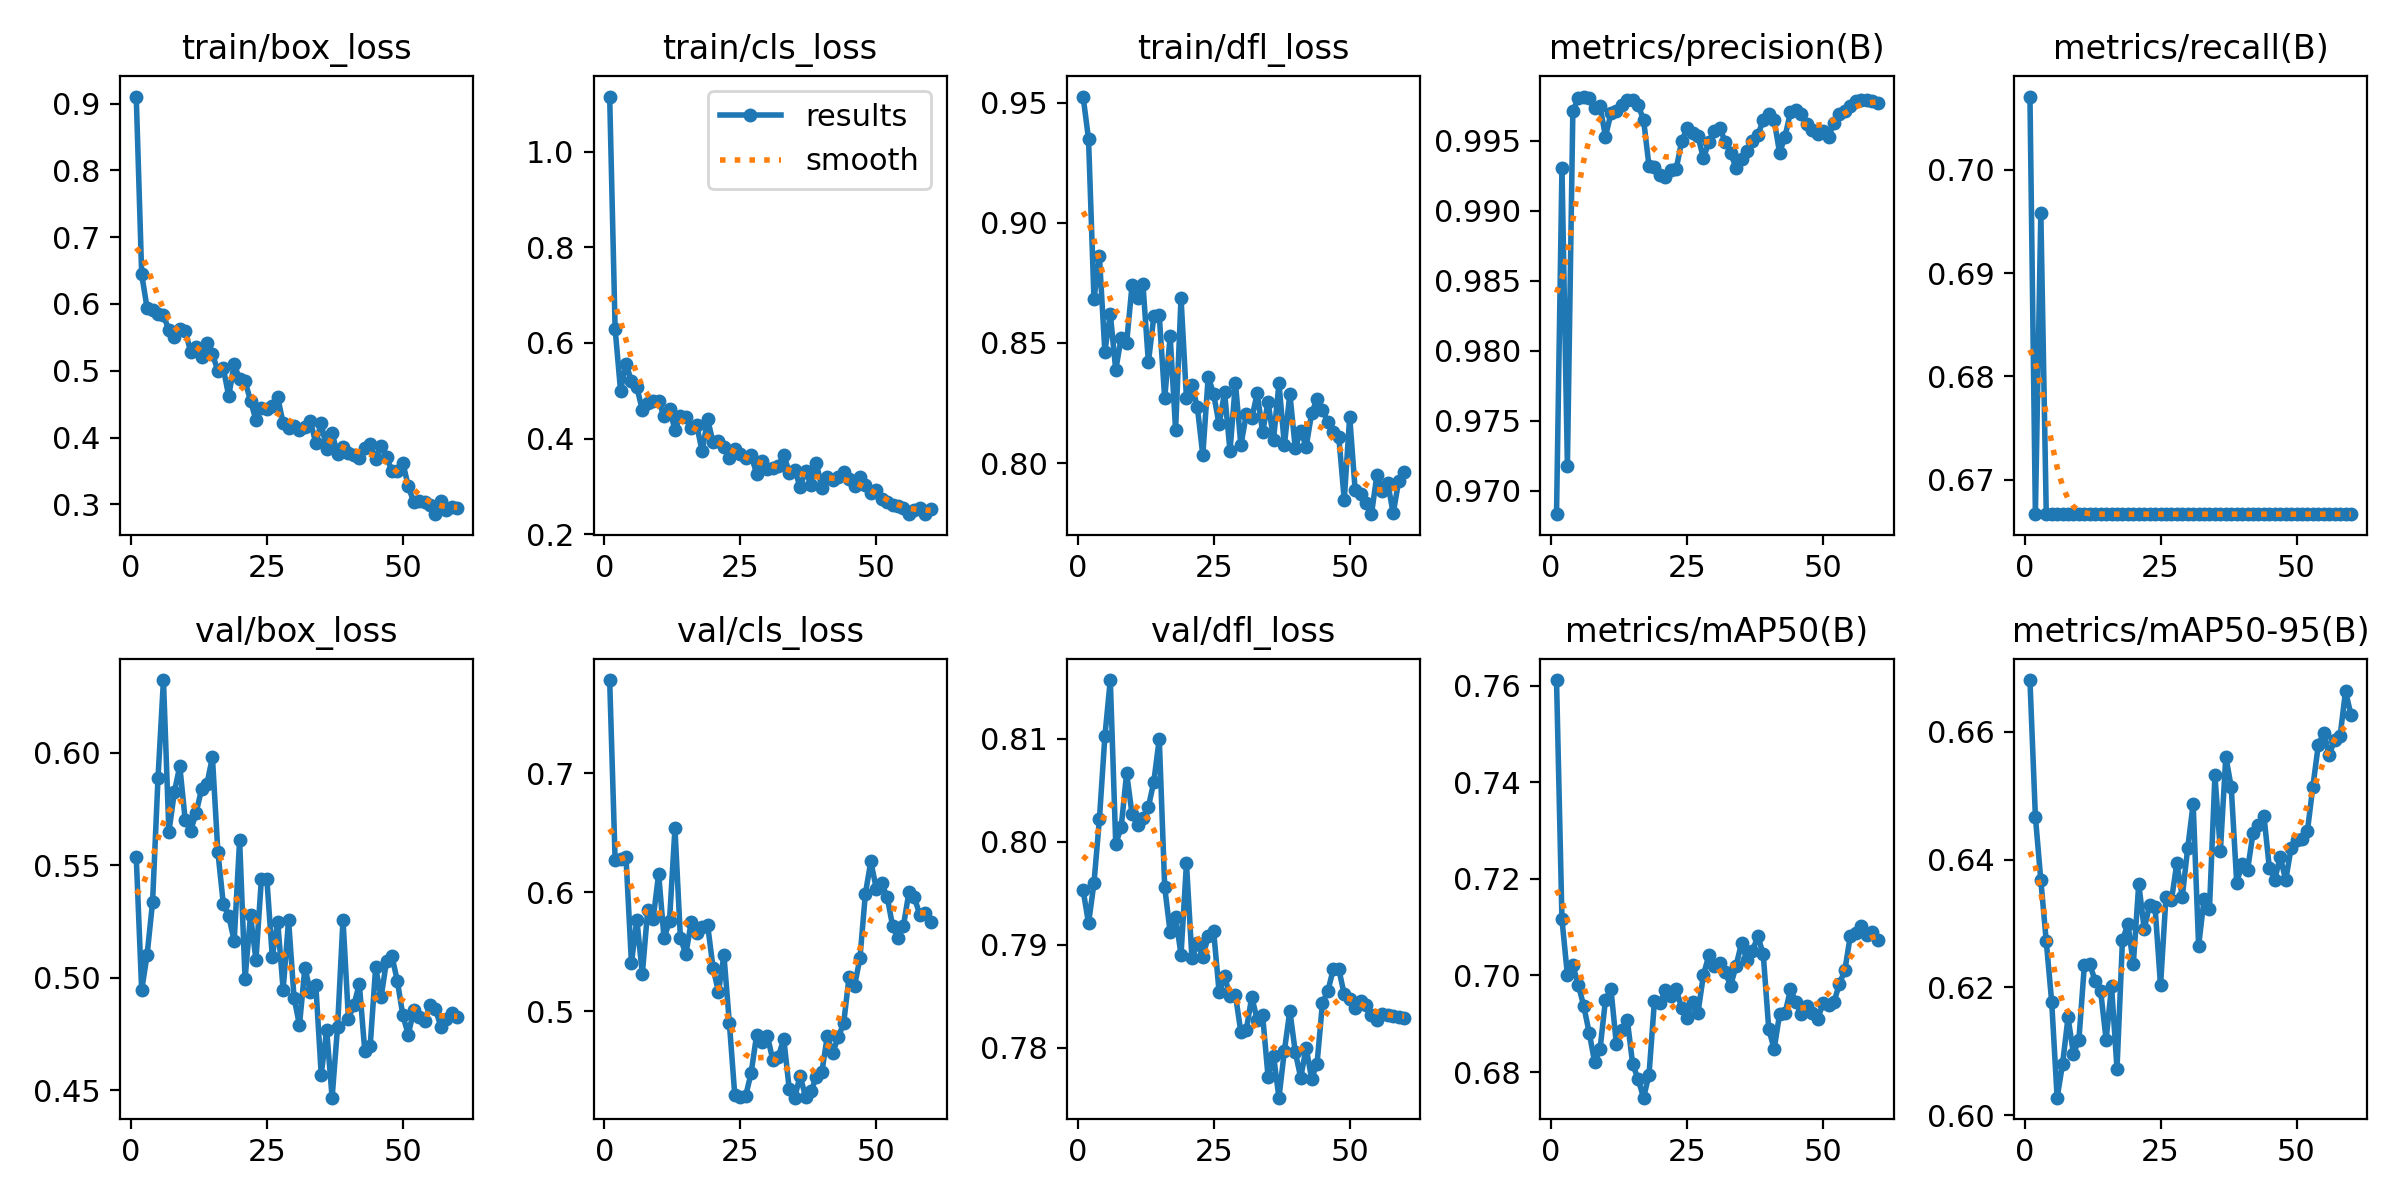

The table this chart was drawn from, first rows:
epoch, time, train/box_loss, train/cls_loss, train/dfl_loss, metrics/precision(B), metrics/recall(B), metrics/mAP50(B), metrics/mAP50-95(B), val/box_loss, val/cls_loss, val/dfl_loss, lr/pg0, lr/pg1, lr/pg2
1, 38.34, 0.9105, 1.115, 0.9526, 0.9683, 0.7071, 0.7612, 0.6681, 0.5536, 0.778, 0.7953, 0.00044, 0.00044, 0.00044
2, 74.78, 0.6443, 0.6299, 0.9349, 0.9931, 0.6667, 0.7116, 0.6467, 0.4945, 0.6271, 0.7921, 0.0008852, 0.0008852, 0.0008852
3, 111.6, 0.5935, 0.4999, 0.8682, 0.9718, 0.6958, 0.7001, 0.6368, 0.5103, 0.628, 0.796, 0.001315, 0.001315, 0.001315
4, 148, 0.5907, 0.5565, 0.886, 0.9971, 0.6667, 0.7021, 0.6272, 0.5336, 0.6295, 0.8022, 0.00173, 0.00173, 0.00173
5, 181.6, 0.5844, 0.5202, 0.8464, 0.9981, 0.6667, 0.6981, 0.6177, 0.5888, 0.5407, 0.8102, 0.001868, 0.001868, 0.001868
6, 240.4, 0.5834, 0.5068, 0.8622, 0.9982, 0.6667, 0.6937, 0.6027, 0.6323, 0.5769, 0.8157, 0.001835, 0.001835, 0.001835
7, 286, 0.5604, 0.4598, 0.8387, 0.9981, 0.6667, 0.6882, 0.608, 0.5648, 0.5313, 0.7998, 0.001802, 0.001802, 0.001802
8, 318.4, 0.5508, 0.474, 0.8521, 0.9974, 0.6667, 0.6821, 0.6153, 0.5824, 0.5854, 0.8014, 0.001769, 0.001769, 0.001769
9, 366.6, 0.5626, 0.4794, 0.85, 0.9974, 0.6667, 0.6847, 0.6096, 0.5941, 0.5778, 0.8067, 0.001736, 0.001736, 0.001736
10, 419, 0.5595, 0.4778, 0.8741, 0.9953, 0.6667, 0.695, 0.6118, 0.5701, 0.6153, 0.8027, 0.001703, 0.001703, 0.001703
11, 457.1, 0.5284, 0.447, 0.8687, 0.997, 0.6667, 0.6973, 0.6234, 0.5653, 0.5612, 0.8016, 0.00167, 0.00167, 0.00167
12, 486.9, 0.5356, 0.461, 0.8745, 0.9971, 0.6667, 0.6857, 0.6236, 0.5732, 0.5761, 0.8023, 0.001637, 0.001637, 0.001637
13, 514, 0.5211, 0.4185, 0.8419, 0.9975, 0.6667, 0.6888, 0.621, 0.5837, 0.6537, 0.8034, 0.001604, 0.001604, 0.001604
14, 540.1, 0.541, 0.4464, 0.8611, 0.9979, 0.6667, 0.6908, 0.6194, 0.5862, 0.5615, 0.8058, 0.001571, 0.001571, 0.001571
15, 566.6, 0.5247, 0.4452, 0.8615, 0.9979, 0.6667, 0.6816, 0.6118, 0.598, 0.5481, 0.81, 0.001538, 0.001538, 0.001538
16, 593.2, 0.5002, 0.4216, 0.8269, 0.9975, 0.6667, 0.6785, 0.6201, 0.5561, 0.5751, 0.7956, 0.001505, 0.001505, 0.001505
17, 623, 0.5038, 0.4273, 0.8528, 0.9965, 0.6667, 0.6747, 0.6072, 0.5328, 0.5658, 0.7912, 0.001472, 0.001472, 0.001472
18, 649.3, 0.462, 0.3736, 0.8138, 0.9932, 0.6667, 0.6795, 0.6273, 0.5275, 0.5706, 0.7927, 0.001439, 0.001439, 0.001439
19, 675.8, 0.5099, 0.4402, 0.8688, 0.9931, 0.6667, 0.6947, 0.6299, 0.5164, 0.5727, 0.7891, 0.001406, 0.001406, 0.001406
20, 705.5, 0.4871, 0.3921, 0.8269, 0.9926, 0.6667, 0.6943, 0.6237, 0.5612, 0.5365, 0.7979, 0.001373, 0.001373, 0.001373
21, 731.6, 0.4843, 0.3954, 0.8323, 0.9924, 0.6667, 0.6969, 0.6362, 0.4994, 0.5163, 0.7887, 0.00134, 0.00134, 0.00134
22, 758.1, 0.4554, 0.3831, 0.8233, 0.9929, 0.6667, 0.6958, 0.6291, 0.5278, 0.5472, 0.7901, 0.001307, 0.001307, 0.001307
23, 784.8, 0.426, 0.3595, 0.8033, 0.993, 0.6667, 0.6972, 0.6329, 0.5079, 0.4901, 0.7888, 0.001274, 0.001274, 0.001274
24, 813.3, 0.445, 0.3785, 0.836, 0.995, 0.6667, 0.6932, 0.6325, 0.5438, 0.4295, 0.7909, 0.001241, 0.001241, 0.001241
25, 842.8, 0.4435, 0.3677, 0.8286, 0.9959, 0.6667, 0.6913, 0.6203, 0.5441, 0.4286, 0.7913, 0.001208, 0.001208, 0.001208
26, 869.4, 0.4477, 0.3596, 0.8161, 0.9955, 0.6667, 0.6946, 0.6341, 0.5094, 0.429, 0.7854, 0.001175, 0.001175, 0.001175
27, 895.4, 0.4605, 0.366, 0.8295, 0.9953, 0.6667, 0.6923, 0.6336, 0.5249, 0.4484, 0.787, 0.001142, 0.001142, 0.001142
28, 921.3, 0.4212, 0.3261, 0.805, 0.9938, 0.6667, 0.7001, 0.6394, 0.4948, 0.4799, 0.785, 0.001109, 0.001109, 0.001109
29, 950.6, 0.4146, 0.3536, 0.8334, 0.9949, 0.6667, 0.7042, 0.6342, 0.5257, 0.4742, 0.7851, 0.001076, 0.001076, 0.001076
30, 977.3, 0.4167, 0.3364, 0.8073, 0.9957, 0.6667, 0.7019, 0.6418, 0.4912, 0.4792, 0.7815, 0.001043, 0.001043, 0.001043
31, 1004, 0.4114, 0.3374, 0.8203, 0.9959, 0.6667, 0.7026, 0.6487, 0.479, 0.4588, 0.7817, 0.00101, 0.00101, 0.00101
32, 1034, 0.4152, 0.3435, 0.8187, 0.9949, 0.6667, 0.7007, 0.6265, 0.5046, 0.4619, 0.785, 0.000977, 0.000977, 0.000977
33, 1061, 0.4251, 0.3664, 0.829, 0.9941, 0.6667, 0.6979, 0.6338, 0.4938, 0.4771, 0.7827, 0.000944, 0.000944, 0.000944
34, 1088, 0.3915, 0.3289, 0.8128, 0.993, 0.6667, 0.702, 0.6323, 0.497, 0.4349, 0.7832, 0.000911, 0.000911, 0.000911
35, 1114, 0.4217, 0.3348, 0.8254, 0.9937, 0.6667, 0.7067, 0.6532, 0.457, 0.4276, 0.7772, 0.000878, 0.000878, 0.000878
36, 1143, 0.3827, 0.299, 0.8097, 0.9942, 0.6667, 0.7031, 0.6413, 0.4768, 0.4458, 0.7792, 0.000845, 0.000845, 0.000845
37, 1170, 0.4064, 0.3322, 0.8333, 0.995, 0.6667, 0.705, 0.6561, 0.4468, 0.4285, 0.7752, 0.000812, 0.000812, 0.000812
38, 1200, 0.3756, 0.3035, 0.8074, 0.9954, 0.6667, 0.7082, 0.6513, 0.4781, 0.4329, 0.7797, 0.000779, 0.000779, 0.000779
39, 1226, 0.3858, 0.3482, 0.8289, 0.9965, 0.6667, 0.7044, 0.6364, 0.5259, 0.4451, 0.7836, 0.000746, 0.000746, 0.000746
40, 1253, 0.3765, 0.2958, 0.8062, 0.9969, 0.6667, 0.689, 0.6393, 0.4819, 0.4489, 0.7796, 0.000713, 0.000713, 0.000713
41, 1279, 0.374, 0.3187, 0.8135, 0.9965, 0.6667, 0.6847, 0.6384, 0.4879, 0.4793, 0.7771, 0.00068, 0.00068, 0.00068
42, 1309, 0.3689, 0.3125, 0.8068, 0.9941, 0.6667, 0.692, 0.6442, 0.4973, 0.4651, 0.78, 0.000647, 0.000647, 0.000647
43, 1336, 0.3839, 0.3198, 0.8207, 0.9953, 0.6667, 0.6921, 0.6454, 0.4676, 0.4785, 0.777, 0.000614, 0.000614, 0.000614
44, 1362, 0.39, 0.3307, 0.8267, 0.9971, 0.6667, 0.6971, 0.6469, 0.4698, 0.4898, 0.7785, 0.000581, 0.000581, 0.000581
45, 1389, 0.3681, 0.3161, 0.8219, 0.9972, 0.6667, 0.6945, 0.6387, 0.5047, 0.5288, 0.7844, 0.000548, 0.000548, 0.000548
46, 1419, 0.3876, 0.3008, 0.8171, 0.9969, 0.6667, 0.6919, 0.6369, 0.4913, 0.5213, 0.7855, 0.000515, 0.000515, 0.000515
47, 1445, 0.3703, 0.3202, 0.8129, 0.9962, 0.6667, 0.6936, 0.6405, 0.5075, 0.5446, 0.7877, 0.000482, 0.000482, 0.000482
48, 1472, 0.3503, 0.3021, 0.8108, 0.9957, 0.6667, 0.6922, 0.6368, 0.5096, 0.5988, 0.7876, 0.000449, 0.000449, 0.000449
49, 1498, 0.3497, 0.285, 0.7847, 0.9955, 0.6667, 0.6911, 0.6418, 0.4984, 0.6258, 0.7852, 0.000416, 0.000416, 0.000416
50, 1525, 0.3625, 0.2917, 0.8194, 0.9957, 0.6667, 0.6942, 0.6431, 0.4833, 0.603, 0.7847, 0.000383, 0.000383, 0.000383
51, 1551, 0.3269, 0.2733, 0.7888, 0.9953, 0.6667, 0.6939, 0.6432, 0.4747, 0.6073, 0.7839, 0.00035, 0.00035, 0.00035
52, 1577, 0.3038, 0.2664, 0.7869, 0.9963, 0.6667, 0.6945, 0.6445, 0.4857, 0.596, 0.7846, 0.000317, 0.000317, 0.000317
53, 1606, 0.3051, 0.2616, 0.7833, 0.9969, 0.6667, 0.6983, 0.6514, 0.4828, 0.5718, 0.7842, 0.000284, 0.000284, 0.000284
54, 1633, 0.303, 0.2584, 0.7787, 0.9972, 0.6667, 0.7011, 0.6579, 0.4808, 0.5614, 0.7832, 0.000251, 0.000251, 0.000251
55, 1659, 0.2985, 0.255, 0.795, 0.9975, 0.6667, 0.7082, 0.6599, 0.4881, 0.572, 0.7827, 0.000218, 0.000218, 0.000218
56, 1685, 0.2853, 0.2417, 0.7884, 0.9978, 0.6667, 0.7089, 0.6563, 0.4862, 0.5999, 0.7833, 0.000185, 0.000185, 0.000185
57, 1711, 0.3045, 0.2498, 0.7916, 0.9979, 0.6667, 0.7102, 0.6588, 0.4781, 0.5959, 0.7832, 0.000152, 0.000152, 0.000152
58, 1740, 0.2916, 0.2547, 0.779, 0.9979, 0.6667, 0.7084, 0.6593, 0.4818, 0.5808, 0.7831, 0.000119, 0.000119, 0.000119
59, 1767, 0.296, 0.243, 0.7925, 0.9979, 0.6667, 0.709, 0.6663, 0.4845, 0.5822, 0.7831, 8.6e-05, 8.6e-05, 8.6e-05
60, 1793, 0.2943, 0.2523, 0.7962, 0.9977, 0.6667, 0.7073, 0.6627, 0.4828, 0.575, 0.7829, 5.3e-05, 5.3e-05, 5.3e-05
